13-way image classification set "data" from GitHub (finknj/ChessMate); label vocabulary: blue bishop, blue king, blue knight, blue pawn, blue queen, blue rook, temp, yellow bishop, yellow king, yellow knight, yellow pawn, yellow queen, yellow rook.

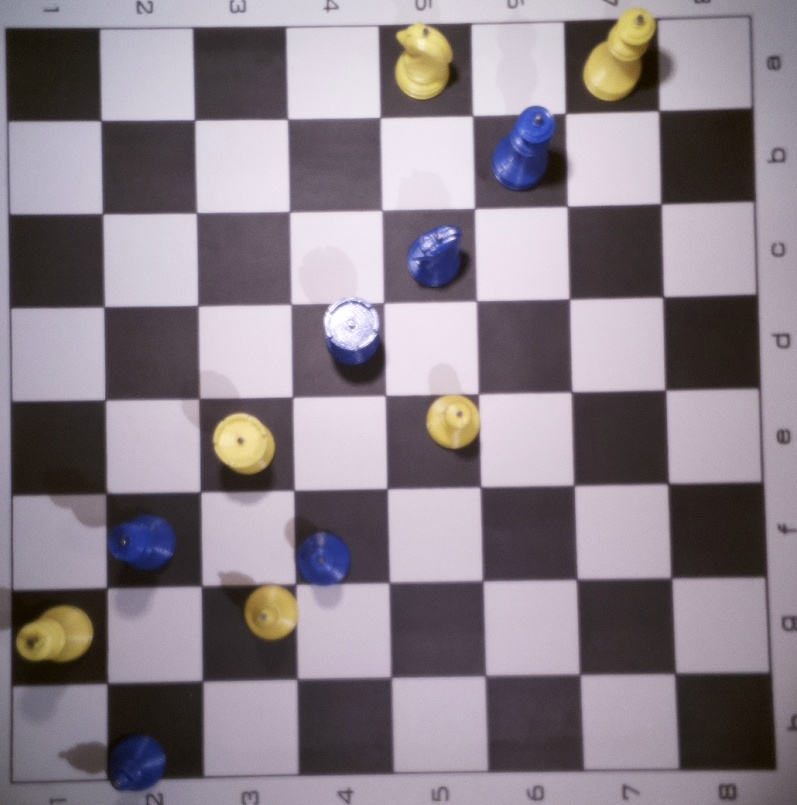
Label: temp

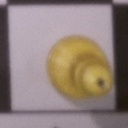
Label: yellow pawn

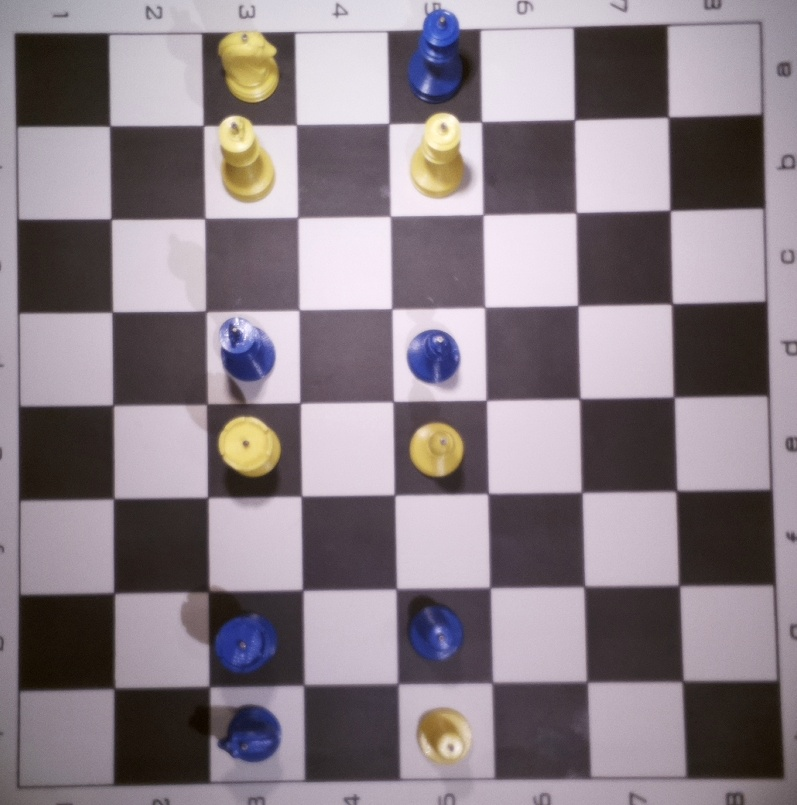
Label: temp

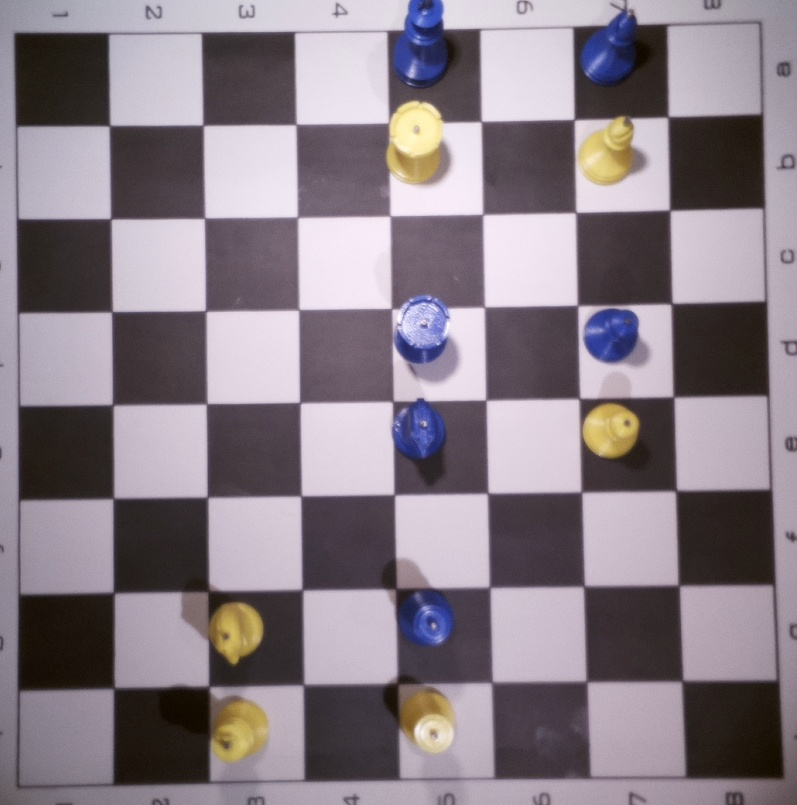
Label: temp

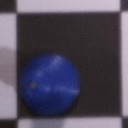
Label: blue pawn

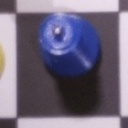
Label: blue queen
